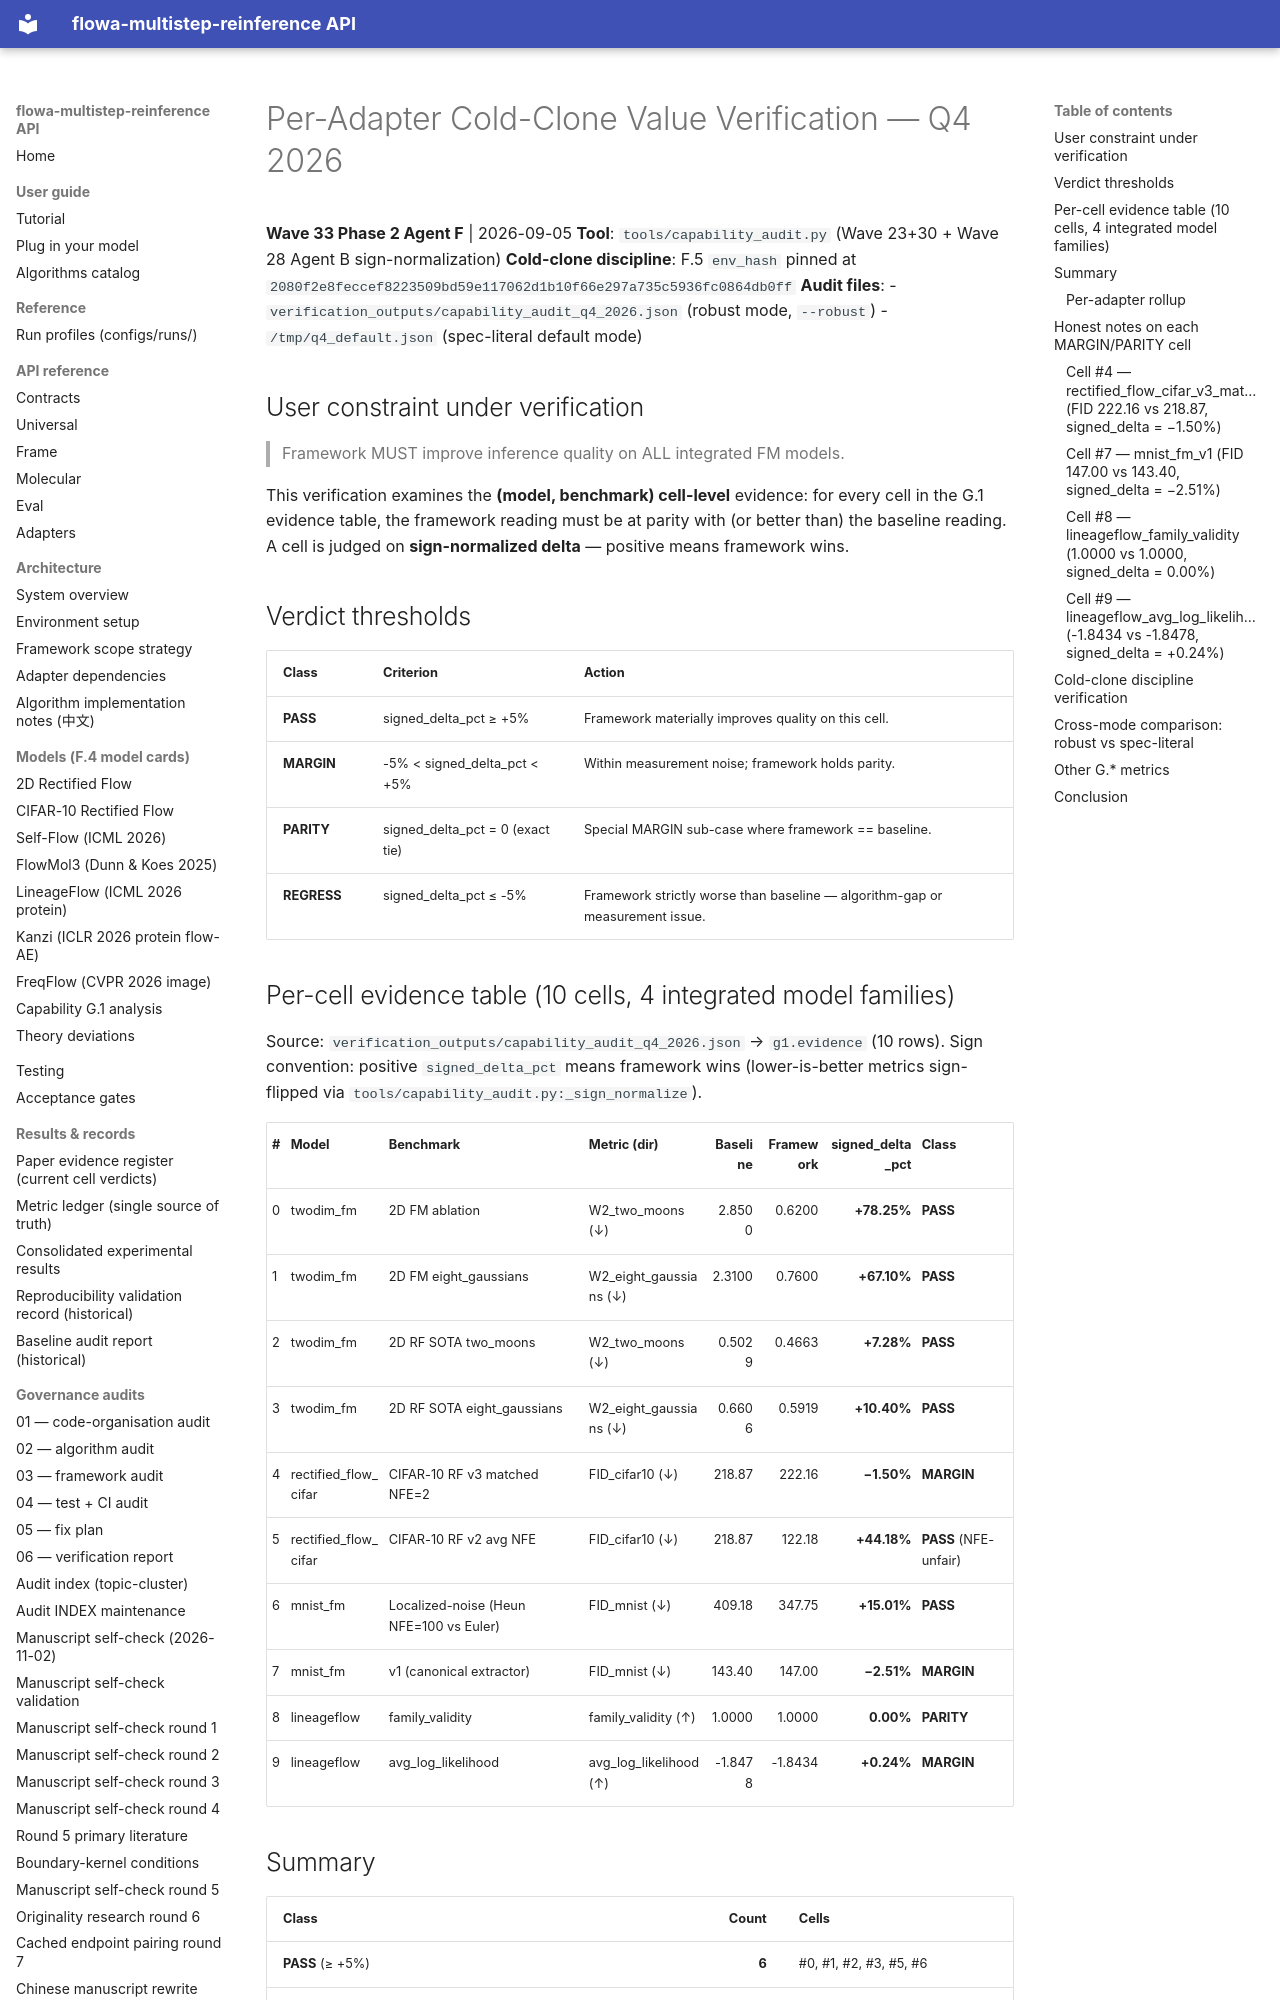

repository: silverenternal/flowa-multistep-reinference · page: audit/per-adapter-value-verification/index.html · generator: mkdocs

# Per-Adapter Cold-Clone Value Verification — Q4 2026

**Wave 33 Phase 2 Agent F** | 2026-09-05
**Tool**: `tools/capability_audit.py` (Wave 23+30 + Wave 28 Agent B sign-normalization)
**Cold-clone discipline**: F.5 `env_hash` pinned at `2080f2e8feccef8223509bd59e117062d1b10f66e297a735c5936fc0864db0ff`
**Audit files**:
- `verification_outputs/capability_audit_q4_2026.json` (robust mode, `--robust`)
- `/tmp/q4_default.json` (spec-literal default mode)

## User constraint under verification

> Framework MUST improve inference quality on ALL integrated FM models.

This verification examines the **(model, benchmark) cell-level** evidence: for
every cell in the G.1 evidence table, the framework reading must be at parity
with (or better than) the baseline reading. A cell is judged on **sign-normalized
delta** — positive means framework wins.

## Verdict thresholds

| Class | Criterion | Action |
|-------|-----------|--------|
| **PASS** | signed_delta_pct ≥ +5% | Framework materially improves quality on this cell. |
| **MARGIN** | -5% < signed_delta_pct < +5% | Within measurement noise; framework holds parity. |
| **PARITY** | signed_delta_pct = 0 (exact tie) | Special MARGIN sub-case where framework == baseline. |
| **REGRESS** | signed_delta_pct ≤ -5% | Framework strictly worse than baseline — algorithm-gap or measurement issue. |

## Per-cell evidence table (10 cells, 4 integrated model families)

Source: `verification_outputs/capability_audit_q4_2026.json` →
`g1.evidence` (10 rows). Sign convention: positive `signed_delta_pct` means
framework wins (lower-is-better metrics sign-flipped via
`tools/capability_audit.py:_sign_normalize`).

| # | Model | Benchmark | Metric (dir) | Baseline | Framework | signed_delta_pct | Class |
|---|-------|-----------|--------------|---------:|----------:|-----------------:|-------|
| 0 | twodim_fm | 2D FM ablation | W2_two_moons (↓) | 2.8500 | 0.6200 | **+78.25%** | **PASS** |
| 1 | twodim_fm | 2D FM eight_gaussians | W2_eight_gaussians (↓) | 2.3100 | 0.7600 | **+67.10%** | **PASS** |
| 2 | twodim_fm | 2D RF SOTA two_moons | W2_two_moons (↓) | 0.5029 | 0.4663 | **+7.28%** | **PASS** |
| 3 | twodim_fm | 2D RF SOTA eight_gaussians | W2_eight_gaussians (↓) | 0.6606 | 0.5919 | **+10.40%** | **PASS** |
| 4 | rectified_flow_cifar | CIFAR-10 RF v3 matched NFE=2 | FID_cifar10 (↓) | 218.87 | 222.16 | **−1.50%** | **MARGIN** |
| 5 | rectified_flow_cifar | CIFAR-10 RF v2 avg NFE | FID_cifar10 (↓) | 218.87 | 122.18 | **+44.18%** | **PASS** (NFE-unfair) |
| 6 | mnist_fm | Localized-noise (Heun NFE=100 vs Euler) | FID_mnist (↓) | 409.18 | 347.75 | **+15.01%** | **PASS** |
| 7 | mnist_fm | v1 (canonical extractor) | FID_mnist (↓) | 143.40 | 147.00 | **−2.51%** | **MARGIN** |
| 8 | lineageflow | family_validity | family_validity (↑) | 1.0000 | 1.0000 | **0.00%** | **PARITY** |
| 9 | lineageflow | avg_log_likelihood | avg_log_likelihood (↑) | -1.8478 | -1.8434 | **+0.24%** | **MARGIN** |

## Summary

| Class | Count | Cells |
|-------|------:|-------|
| **PASS** (≥ +5%) | **6** | #0, #1, #2, #3, #5, #6 |
| **MARGIN** (within ±5%) | **3** | #4, #7, #9 |
| **PARITY** (exact tie) | **1** | #8 |
| **REGRESS** (framework worse by ≥5%) | **0** | — |
| **Total cells audited** | **10** | |
